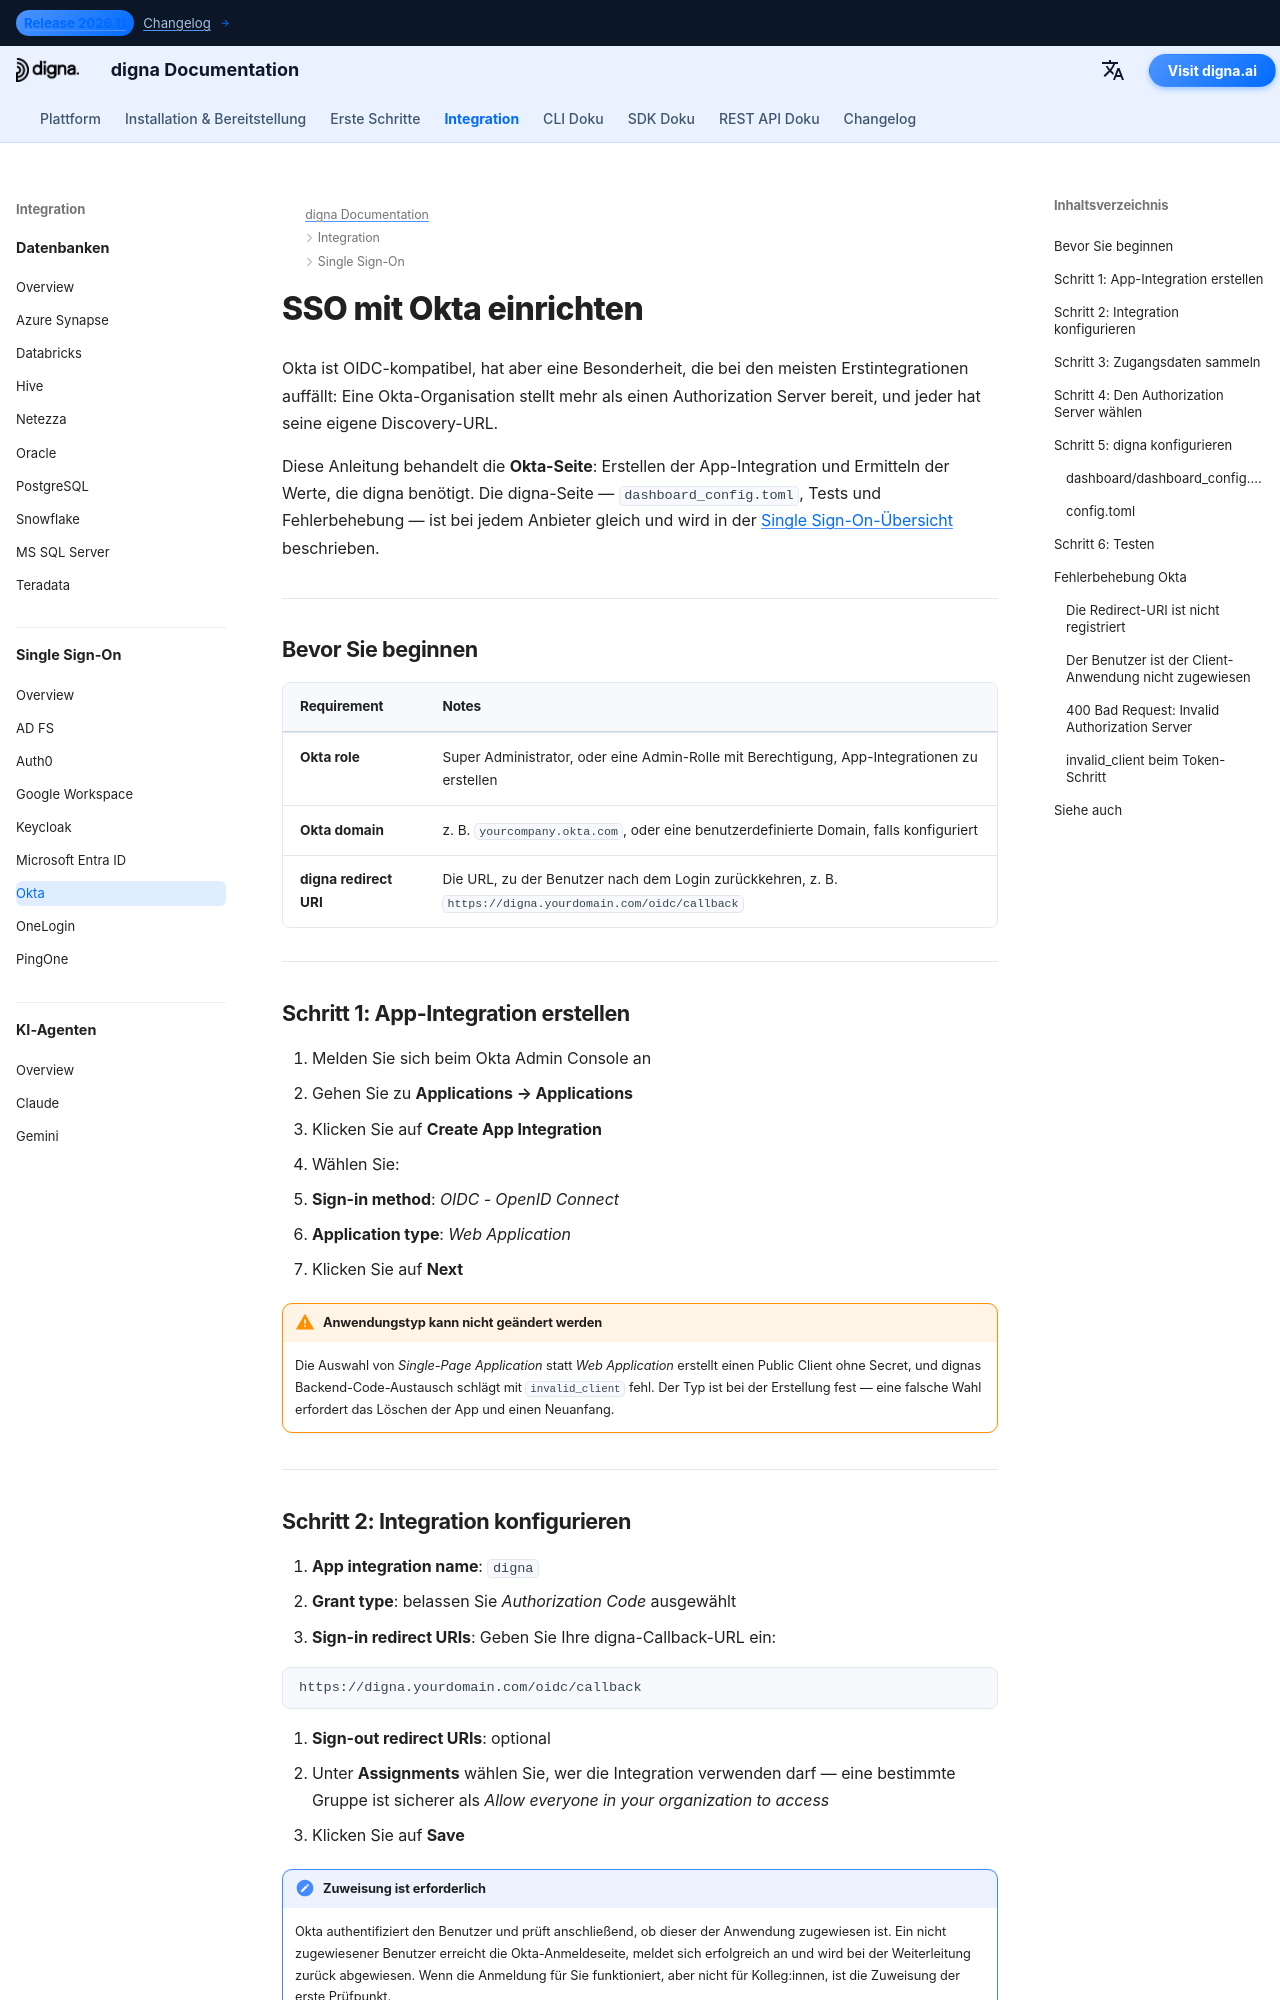

repository: dignaai/digna-docs · page: de/sso/okta_sso_guide/index.html · generator: mkdocs

---
title: Okta SSO – Single Sign-On-Integration | digna Dokumentation
description: Konfigurieren Sie Single Sign-On für digna mit Okta über OpenID Connect — App-Integration, Sign-in-Redirect-URIs, Client-Credentials, Wahl des Authorization Servers und die passende digna-Konfiguration.
image: /assets/logo_square.png
keywords: digna sso, okta sso, okta oidc, App-Integration, Autorisierungsserver, OpenID Connect, Unternehmens-Authentifizierung
---

# SSO mit Okta einrichten

Okta ist OIDC-kompatibel, hat aber eine Besonderheit, die bei den meisten Erstintegrationen auffällt: Eine Okta-Organisation stellt mehr als einen Authorization Server bereit, und jeder hat seine eigene Discovery-URL.

Diese Anleitung behandelt die **Okta-Seite**: Erstellen der App-Integration und Ermitteln der Werte, die digna benötigt. Die digna-Seite — `dashboard_config.toml`, Tests und Fehlerbehebung — ist bei jedem Anbieter gleich und wird in der [Single Sign-On-Übersicht](overview.md) beschrieben.

---

## Bevor Sie beginnen

| Requirement | Notes |
|---|---|
| **Okta role** | Super Administrator, oder eine Admin-Rolle mit Berechtigung, App-Integrationen zu erstellen |
| **Okta domain** | z. B. `yourcompany.okta.com`, oder eine benutzerdefinierte Domain, falls konfiguriert |
| **digna redirect URI** | Die URL, zu der Benutzer nach dem Login zurückkehren, z. B. `https://digna.yourdomain.com/oidc/callback` |

---

## Schritt 1: App-Integration erstellen

1. Melden Sie sich beim Okta Admin Console an
2. Gehen Sie zu **Applications → Applications**
3. Klicken Sie auf **Create App Integration**
4. Wählen Sie:
   - **Sign-in method**: *OIDC - OpenID Connect*
   - **Application type**: *Web Application*
5. Klicken Sie auf **Next**

!!! warning "Anwendungstyp kann nicht geändert werden"

    Die Auswahl von *Single-Page Application* statt *Web Application* erstellt einen Public Client ohne Secret, und dignas Backend-Code-Austausch schlägt mit `invalid_client` fehl. Der Typ ist bei der Erstellung fest — eine falsche Wahl erfordert das Löschen der App und einen Neuanfang.

---
